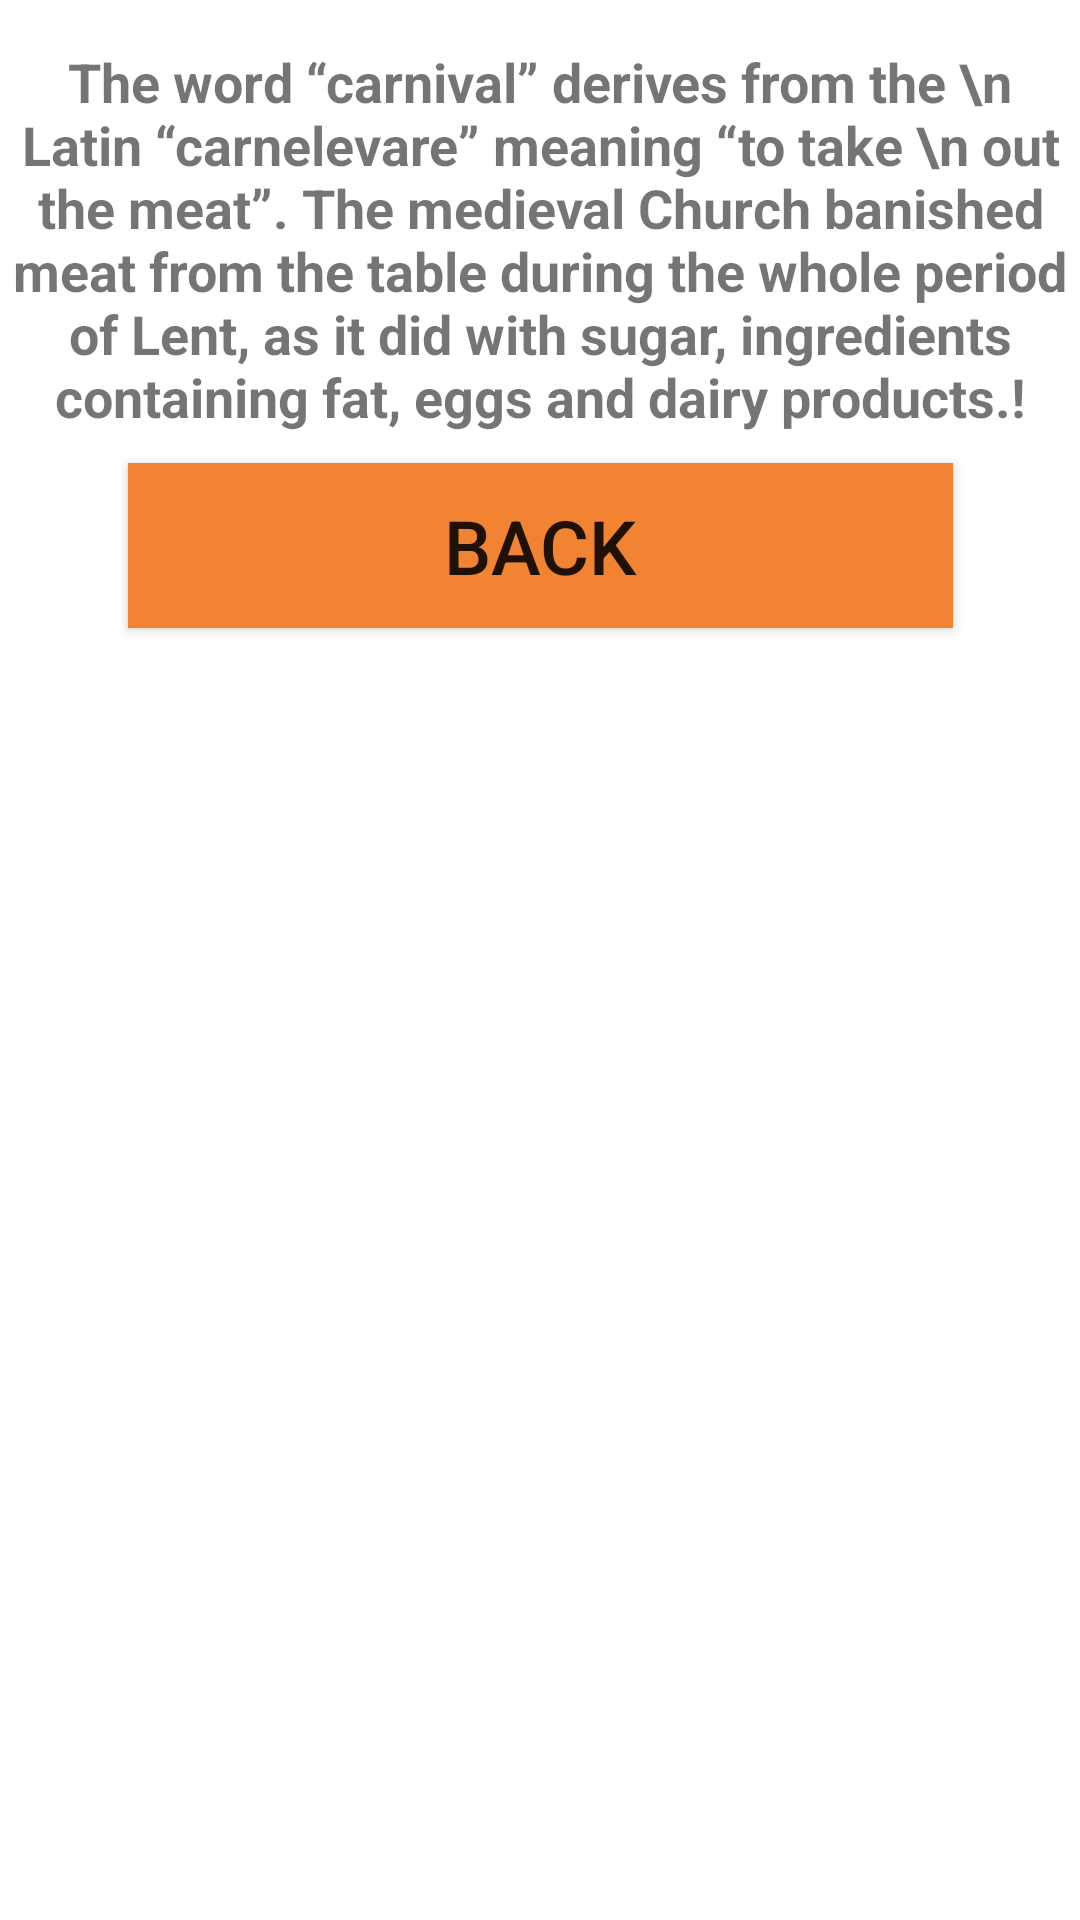

Write the Android layout XML for this screen, with the resource values it uses.
<!-- AndroidManifest.xml: application theme Theme.Lab02_Animation_NVHung -->
<!-- res/layout/activity_main4.xml -->
<?xml version="1.0" encoding="utf-8"?>
<androidx.constraintlayout.widget.ConstraintLayout xmlns:android="http://schemas.android.com/apk/res/android"
    xmlns:app="http://schemas.android.com/apk/res-auto"
    xmlns:tools="http://schemas.android.com/tools"
    android:layout_width="match_parent"
    android:layout_height="match_parent"
    tools:context=".MainActivity4">
    <ImageView
        android:id="@+id/imgBack2"
        android:layout_width="wrap_content"
        android:layout_height="wrap_content"
        android:src="@drawable/ac2"
        android:transitionName="fade"
        app:layout_constraintStart_toStartOf="parent"
        app:layout_constraintEnd_toEndOf="parent"
        app:layout_constraintTop_toTopOf="parent"
        android:layout_marginTop="5dp"
        android:layout_marginLeft="5dp"
        android:layout_marginRight="5dp"></ImageView>
    <TextView
        android:id="@+id/tvFlower"
        android:layout_width="wrap_content"
        android:layout_height="wrap_content"
        android:text="The word “carnival” derives from the \n Latin “carnelevare” meaning “to take \n out the meat”. The medieval Church banished meat from the table during the whole period of Lent, as it did with sugar, ingredients containing fat, eggs and dairy products.!"
        app:layout_constraintTop_toBottomOf="@id/imgBack2"
        android:textSize="18sp"
        android:textStyle="bold"
        android:textAlignment="center"
        app:layout_constraintStart_toStartOf="parent"
        app:layout_constraintEnd_toEndOf="parent"
        android:layout_marginTop="10dp"
        android:layout_marginLeft="20dp"
        android:layout_marginRight="20dp"
        android:gravity="center_horizontal"></TextView>

    <Button
        android:id="@+id/btnBack"
        android:layout_width="275dp"
        android:layout_height="55dp"
        android:layout_marginTop="10dp"
        android:background="#F18332"
        android:text="bACK"
        android:textSize="25sp"
        app:backgroundTint="#F18332"
        app:layout_constraintEnd_toEndOf="parent"
        app:layout_constraintStart_toStartOf="parent"
        app:layout_constraintTop_toBottomOf="@id/tvFlower"></Button>

</androidx.constraintlayout.widget.ConstraintLayout>
<!-- resources referenced by this layout -->
<resources>
  <style name="Theme.Lab02_Animation_NVHung" parent="Theme.MaterialComponents.DayNight.DarkActionBar">
          
          <item name="colorPrimary">@color/purple_500</item>
          <item name="colorPrimaryVariant">@color/purple_700</item>
          <item name="colorOnPrimary">@color/white</item>
          
          <item name="colorSecondary">@color/teal_200</item>
          <item name="colorSecondaryVariant">@color/teal_700</item>
          <item name="colorOnSecondary">@color/black</item>
          
          <item name="android:statusBarColor" tools:targetApi="l">?attr/colorPrimaryVariant</item>
          
      </style>
  <!-- not gathered from this repository: default colours our renderer supplied (Android Studio template values) -->
  <color name="purple_500">#FF6200EE</color>
  <color name="purple_700">#FF3700B3</color>
  <color name="teal_200">#FF03DAC5</color>
  <color name="teal_700">#FF018786</color>
  <color name="black">#FF000000</color>
  <color name="white">#FFFFFFFF</color>
</resources>
